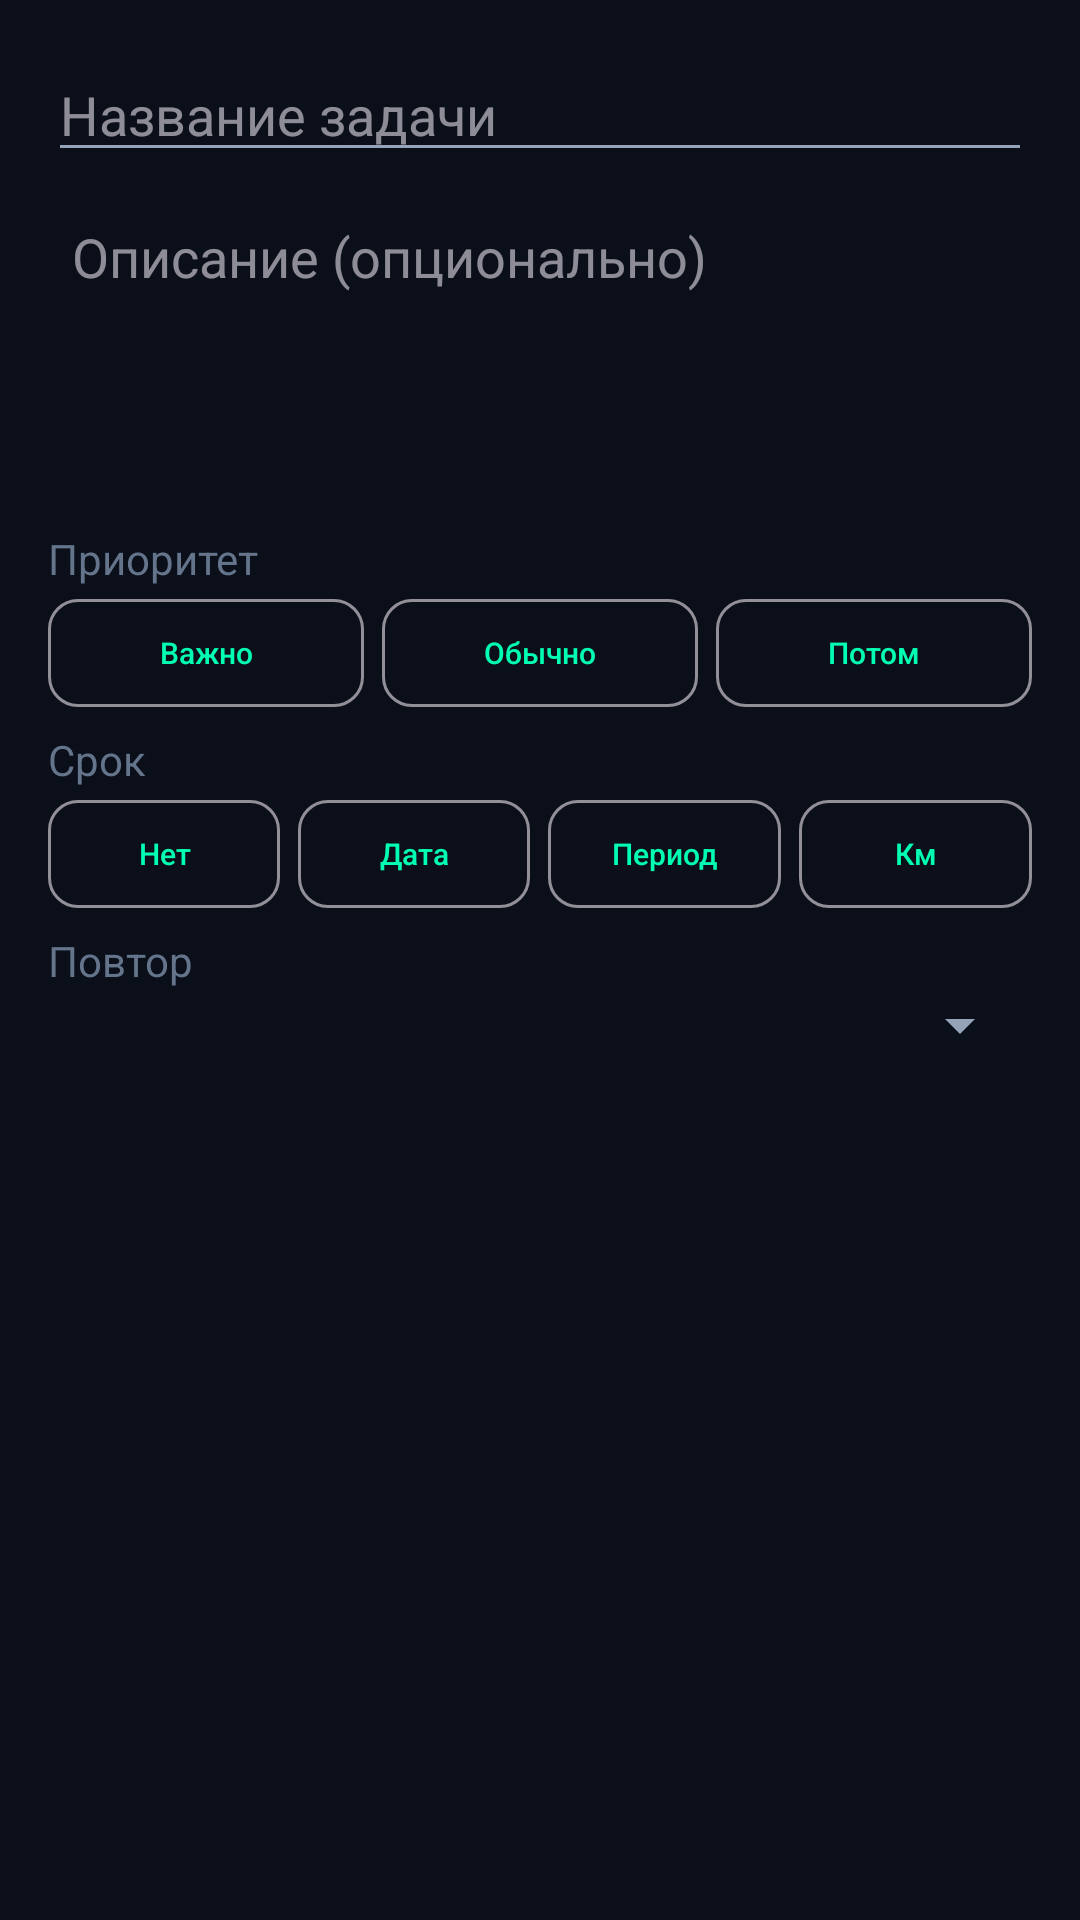

This screen was rendered from an Android layout file. Write that file and the resources it references.
<!-- AndroidManifest.xml: application theme Theme.TaskMGR -->
<!-- res/layout/dialog_add_task.xml -->
<?xml version="1.0" encoding="utf-8"?>
<ScrollView xmlns:android="http://schemas.android.com/apk/res/android"
    android:layout_width="match_parent"
    android:layout_height="wrap_content">

    <LinearLayout
        android:layout_width="match_parent"
        android:layout_height="wrap_content"
        android:orientation="vertical"
        android:padding="16dp">

        <EditText
            android:id="@+id/input_title"
            android:layout_width="match_parent"
            android:layout_height="wrap_content"
            android:hint="Название задачи"
            android:inputType="textCapSentences" />

        <EditText
            android:id="@+id/input_description"
            android:layout_width="match_parent"
            android:layout_height="wrap_content"
            android:hint="Описание (опционально)"
            android:inputType="textCapSentences|textMultiLine"
            android:minLines="4"
            android:gravity="top|start"
            android:background="@null"
            android:padding="8dp"
            android:layout_marginTop="8dp" />

        <TextView
            android:layout_width="match_parent"
            android:layout_height="wrap_content"
            android:text="Приоритет"
            android:layout_marginTop="8dp" />

        <LinearLayout
            android:id="@+id/group_priority"
            android:layout_width="match_parent"
            android:layout_height="wrap_content"
            android:orientation="horizontal"
            android:layout_marginTop="4dp">

            <com.google.android.material.button.MaterialButton
                android:id="@+id/btn_priority_important"
                style="@style/TaskMGRSegButton"
                android:layout_width="0dp"
                android:layout_height="36dp"
                android:layout_weight="1"
                android:text="Важно" />

            <com.google.android.material.button.MaterialButton
                android:id="@+id/btn_priority_normal"
                style="@style/TaskMGRSegButton"
                android:layout_width="0dp"
                android:layout_height="36dp"
                android:layout_weight="1"
                android:layout_marginStart="6dp"
                android:text="Обычно" />

            <com.google.android.material.button.MaterialButton
                android:id="@+id/btn_priority_whatever"
                style="@style/TaskMGRSegButton"
                android:layout_width="0dp"
                android:layout_height="36dp"
                android:layout_weight="1"
                android:layout_marginStart="6dp"
                android:text="Потом" />
        </LinearLayout>

        <TextView
            android:layout_width="match_parent"
            android:layout_height="wrap_content"
            android:text="Срок"
            android:layout_marginTop="8dp" />

        <LinearLayout
            android:id="@+id/group_due_type"
            android:layout_width="match_parent"
            android:layout_height="wrap_content"
            android:orientation="horizontal"
            android:layout_marginTop="4dp">

            <com.google.android.material.button.MaterialButton
                android:id="@+id/btn_due_none"
                style="@style/TaskMGRSegButton"
                android:layout_width="0dp"
                android:layout_height="36dp"
                android:layout_weight="1"
                android:text="Нет" />

            <com.google.android.material.button.MaterialButton
                android:id="@+id/btn_due_exact"
                style="@style/TaskMGRSegButton"
                android:layout_width="0dp"
                android:layout_height="36dp"
                android:layout_weight="1"
                android:layout_marginStart="6dp"
                android:text="Дата" />

            <com.google.android.material.button.MaterialButton
                android:id="@+id/btn_due_range"
                style="@style/TaskMGRSegButton"
                android:layout_width="0dp"
                android:layout_height="36dp"
                android:layout_weight="1"
                android:layout_marginStart="6dp"
                android:text="Период" />

            <com.google.android.material.button.MaterialButton
                android:id="@+id/btn_due_km"
                style="@style/TaskMGRSegButton"
                android:layout_width="0dp"
                android:layout_height="36dp"
                android:layout_weight="1"
                android:layout_marginStart="6dp"
                android:text="Км" />
        </LinearLayout>

        <EditText
            android:id="@+id/input_due_date"
            android:layout_width="match_parent"
            android:layout_height="wrap_content"
            android:hint="Дата (ДД.ММ.ГГГГ)"
            android:focusable="false"
            android:clickable="true"
            android:inputType="none"
            android:visibility="gone" />

        <EditText
            android:id="@+id/input_due_from"
            android:layout_width="match_parent"
            android:layout_height="wrap_content"
            android:hint="Период с (ДД.ММ.ГГГГ)"
            android:focusable="false"
            android:clickable="true"
            android:inputType="none"
            android:visibility="gone" />

        <EditText
            android:id="@+id/input_due_to"
            android:layout_width="match_parent"
            android:layout_height="wrap_content"
            android:hint="Период по (ДД.ММ.ГГГГ)"
            android:focusable="false"
            android:clickable="true"
            android:inputType="none"
            android:visibility="gone" />

        <EditText
            android:id="@+id/input_due_km"
            android:layout_width="match_parent"
            android:layout_height="wrap_content"
            android:hint="Пробег (км)"
            android:inputType="number"
            android:visibility="gone" />

        <TextView
            android:layout_width="match_parent"
            android:layout_height="wrap_content"
            android:text="Повтор"
            android:layout_marginTop="8dp" />

        <Spinner
            android:id="@+id/spinner_repeat_rule"
            android:layout_width="match_parent"
            android:layout_height="wrap_content" />

        <EditText
            android:id="@+id/input_repeat_km"
            android:layout_width="match_parent"
            android:layout_height="wrap_content"
            android:hint="Интервал, км"
            android:inputType="number"
            android:visibility="gone" />

        <EditText
            android:id="@+id/input_repeat_months"
            android:layout_width="match_parent"
            android:layout_height="wrap_content"
            android:hint="Интервал, месяцев"
            android:inputType="number"
            android:visibility="gone" />

    </LinearLayout>
</ScrollView>
<!-- resources referenced by this layout -->
<resources>
  <style name="TaskMGRSegButton" parent="Widget.Material3.Button.OutlinedButton">
      <item name="android:minWidth">0dp</item>
      <item name="android:minHeight">0dp</item>
      <item name="android:insetLeft">0dp</item>
      <item name="android:insetRight">0dp</item>
      <item name="android:insetTop">0dp</item>
      <item name="android:insetBottom">0dp</item>
      <item name="android:paddingStart">2dp</item>
      <item name="android:paddingEnd">2dp</item>
      <item name="android:paddingTop">6dp</item>
      <item name="android:paddingBottom">6dp</item>
      <item name="android:textSize">10sp</item>
      <item name="android:textAllCaps">false</item>
      <item name="android:letterSpacing">0</item>
      <item name="android:maxLines">1</item>
      <item name="cornerRadius">10dp</item>
      <item name="strokeWidth">1dp</item>
      <item name="rippleColor">@color/neon_green_dim</item>
    </style>
  <color name="neon_green_dim">#00C28A</color>
  <style name="TaskMGRWindowAnimation" parent="@android:style/Animation.Activity">
          <item name="android:activityOpenEnterAnimation">@anim/fade_in</item>
          <item name="android:activityOpenExitAnimation">@anim/no_anim</item>
          <item name="android:activityCloseEnterAnimation">@anim/fade_in</item>
          <item name="android:activityCloseExitAnimation">@anim/no_anim</item>
      </style>
  <color name="neon_green">#00FFB2</color>
  <color name="text_on_accent">#0A0F1A</color>
  <color name="electric_purple">#A855F7</color>
  <color name="amber">#FBBF24</color>
  <color name="raspberry">#FF3B6B</color>
  <color name="bg">#0A0F1A</color>
  <color name="surface">#111A2B</color>
  <color name="text_primary">#E2E8F0</color>
  <color name="surface_variant">#1E2A3F</color>
  <color name="text_secondary">#94A3B8</color>
  <color name="text_tertiary">#64748B</color>
  <style name="ThemeOverlay.TaskMGR.DatePicker" parent="ThemeOverlay.AppCompat.Dialog">
          <item name="colorAccent">@color/neon_green</item>
          <item name="colorPrimary">@color/neon_green</item>
          <item name="android:colorAccent">@color/neon_green</item>
          <item name="android:colorControlActivated">@color/neon_green</item>
          <item name="android:windowBackground">@color/surface_raised</item>
          <item name="android:textColorPrimary">@color/text_primary</item>
          <item name="android:textColorSecondary">@color/text_secondary</item>
          <item name="android:textColor">@color/neon_green</item>
      </style>
  <style name="TaskMGRSpinner" parent="Widget.AppCompat.Spinner">
      <item name="android:popupBackground">@drawable/dialog_bg</item>
      <item name="android:textColor">@color/text_primary</item>
      <item name="android:spinnerItemStyle">@style/TaskMGRSpinnerItem</item>
      <item name="android:spinnerDropDownItemStyle">@style/TaskMGRSpinnerItem</item>
    </style>
  <style name="Widget.TaskMGR.Fab" parent="Widget.Material3.FloatingActionButton.Primary">
      <item name="backgroundTint">@color/neon_green</item>
      <item name="tint">@color/text_on_accent</item>
      <item name="android:elevation">8dp</item>
      <item name="elevation">8dp</item>
    </style>
  <color name="surface_raised">#16223A</color>
  <!-- drawable dialog_bg (drawable) -->
  <?xml version="1.0" encoding="utf-8"?>
  
  <shape xmlns:android="http://schemas.android.com/apk/res/android"
      android:shape="rectangle">
      <solid android:color="@color/surface_raised" />
      <corners android:radius="22dp" />
      <stroke android:width="1dp" android:color="@color/divider" />
  </shape>
  <color name="divider_strong">#2A3A55</color>
  <style name="ShapeAppearance.TaskMGR.Dialog" parent="">
          <item name="cornerFamily">rounded</item>
          <item name="cornerSize">22dp</item>
      </style>
  <style name="TaskMGRSpinnerItem" parent="Widget.AppCompat.TextView.SpinnerItem">
      <item name="android:textColor">@color/text_primary</item>
      <item name="android:textSize">15sp</item>
    </style>
  <color name="divider">#1E2A3F</color>
</resources>
